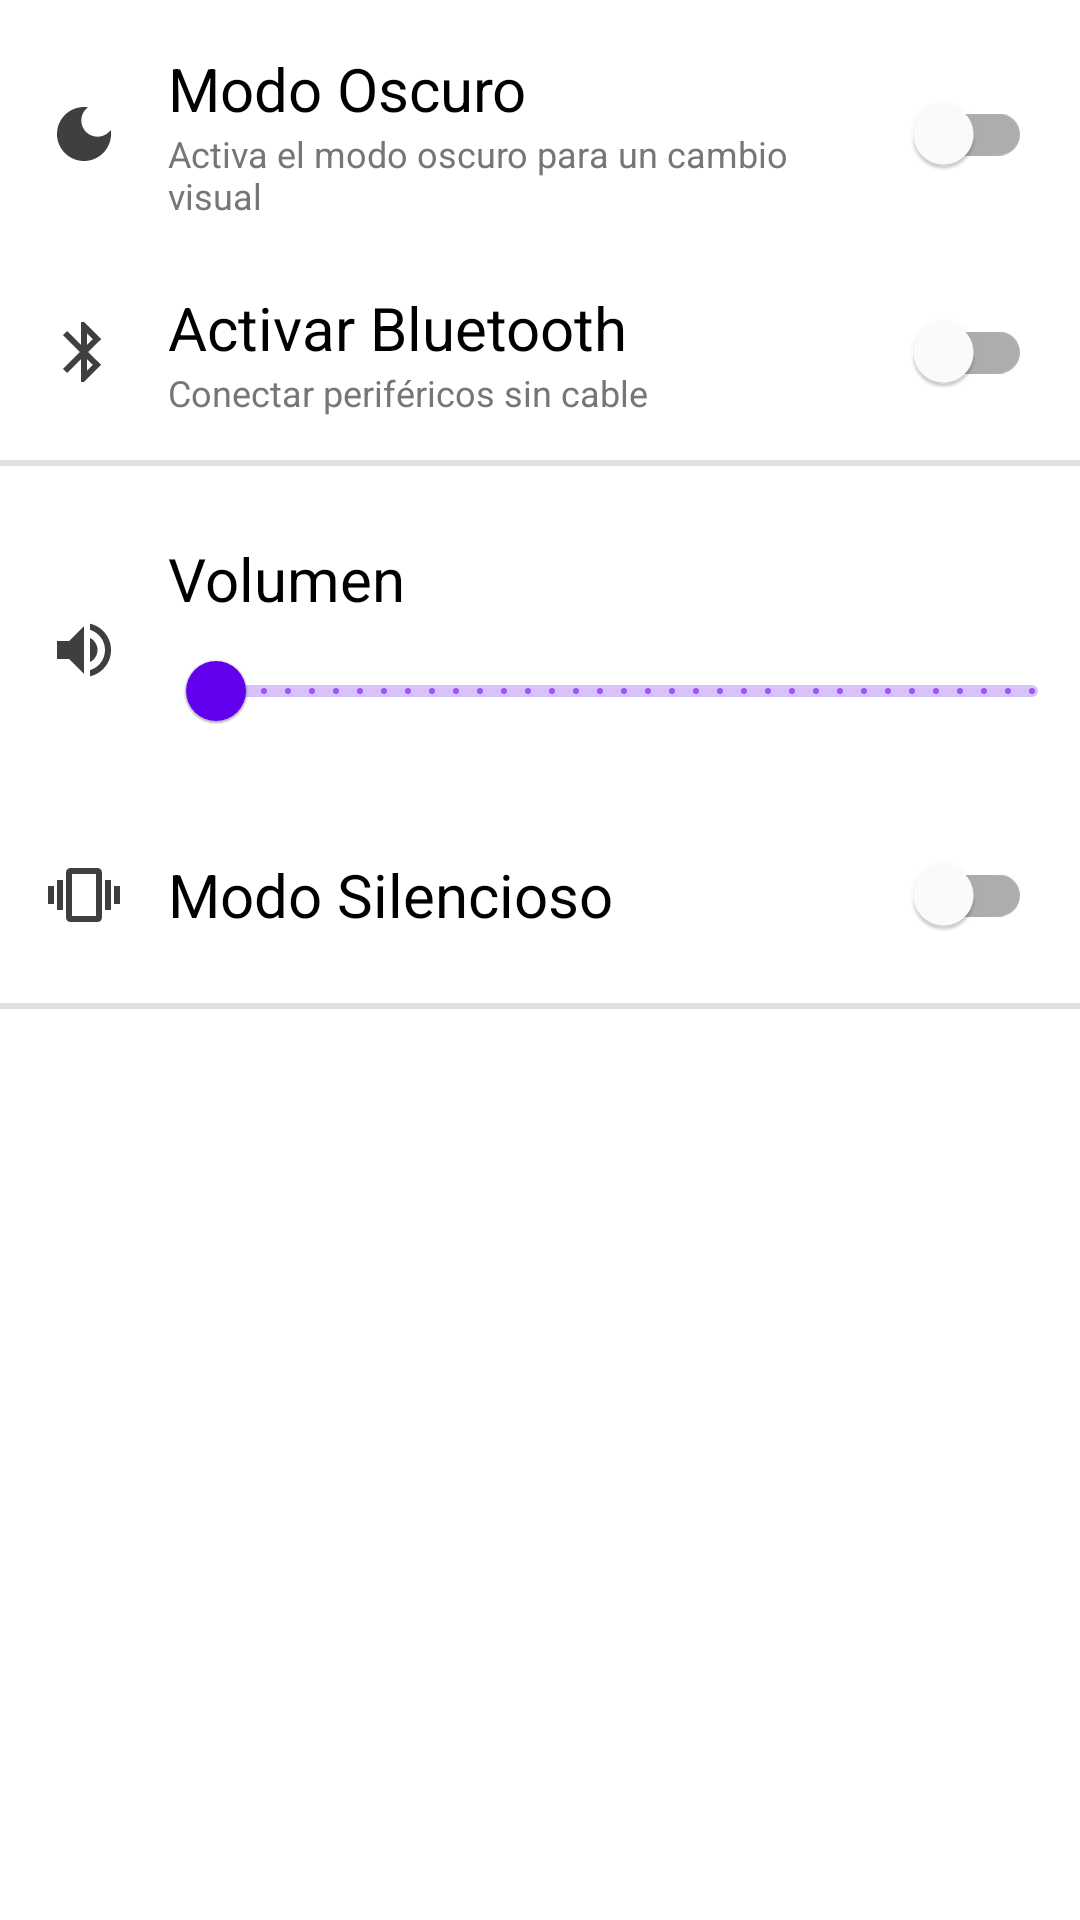

Layout XML and referenced resources for this Android screen:
<!-- AndroidManifest.xml: application theme Theme.AndroidPrimerProyecto -->
<!-- res/layout/activity_settings.xml -->
<?xml version="1.0" encoding="utf-8"?>
<LinearLayout xmlns:android="http://schemas.android.com/apk/res/android"
    xmlns:app="http://schemas.android.com/apk/res-auto"
    xmlns:tools="http://schemas.android.com/tools"
    android:layout_width="match_parent"
    android:layout_height="match_parent"
    android:orientation="vertical"
    tools:context=".Settings.SettingsActivity">

    <LinearLayout
        android:layout_width="match_parent"
        android:layout_height="wrap_content"
        android:gravity="center_vertical"
        android:orientation="horizontal"
        android:paddingTop="16dp">

        <ImageView
            android:layout_width="wrap_content"
            android:layout_height="wrap_content"
            android:layout_margin="16dp"
            android:src="@drawable/icon_dark_mode">

        </ImageView>

        <LinearLayout
            android:layout_width="0dp"
            android:layout_height="wrap_content"
            android:layout_weight="1"
            android:orientation="vertical">

            <TextView
                android:layout_width="wrap_content"
                android:layout_height="wrap_content"
                android:text="Modo Oscuro"
                android:textColor="@color/TitleColor"
                android:textSize="20sp">

            </TextView>

            <TextView
                android:layout_width="wrap_content"
                android:layout_height="wrap_content"
                android:text="Activa el modo oscuro para un cambio visual"
                android:textColor="@color/SubTitleColor"
                android:textSize="12sp">

            </TextView>

        </LinearLayout>

        <com.google.android.material.switchmaterial.SwitchMaterial
            android:id="@+id/switchDarkMode"
            android:layout_width="wrap_content"
            android:layout_height="wrap_content"
            android:layout_marginRight="16dp">

        </com.google.android.material.switchmaterial.SwitchMaterial>


    </LinearLayout>

    <LinearLayout
        android:layout_width="match_parent"
        android:layout_height="wrap_content"
        android:gravity="center_vertical"
        android:orientation="horizontal"
        android:paddingTop="16dp">

        <ImageView
            android:layout_width="wrap_content"
            android:layout_height="wrap_content"
            android:layout_margin="16dp"
            android:src="@drawable/icon_bluetooth">

        </ImageView>

        <LinearLayout
            android:layout_width="0dp"
            android:layout_height="wrap_content"
            android:layout_weight="1"
            android:orientation="vertical">

            <TextView
                android:layout_width="wrap_content"
                android:layout_height="wrap_content"
                android:text="Activar Bluetooth"
                android:textColor="@color/TitleColor"
                android:textSize="20sp">

            </TextView>

            <TextView
                android:layout_width="wrap_content"
                android:layout_height="wrap_content"
                android:text="Conectar periféricos sin cable"
                android:textSize="12sp"
                android:textColor="@color/SubTitleColor">

            </TextView>

        </LinearLayout>

        <com.google.android.material.switchmaterial.SwitchMaterial
            android:id="@+id/switchBluetooth"
            android:layout_width="wrap_content"
            android:layout_height="wrap_content"
            android:layout_marginRight="16dp">

        </com.google.android.material.switchmaterial.SwitchMaterial>


    </LinearLayout>


    <com.google.android.material.divider.MaterialDivider
        android:layout_width="match_parent"
        android:layout_height="2dp"
        android:layout_marginVertical="8dp">

    </com.google.android.material.divider.MaterialDivider>

    <LinearLayout
        android:layout_width="match_parent"
        android:layout_height="wrap_content"
        android:gravity="center_vertical"
        android:orientation="horizontal"
        android:paddingTop="16dp">

        <ImageView
            android:layout_width="wrap_content"
            android:layout_height="wrap_content"
            android:layout_margin="16dp"
            android:src="@drawable/icon_volume">

        </ImageView>

        <LinearLayout
            android:layout_width="0dp"
            android:layout_height="wrap_content"
            android:layout_weight="1"
            android:orientation="vertical">

            <TextView
                android:layout_width="wrap_content"
                android:layout_height="wrap_content"
                android:text="Volumen"
                android:textColor="@color/TitleColor"
                android:textSize="20sp">

            </TextView>

            <com.google.android.material.slider.RangeSlider
                android:id="@+id/rsVolume"
                android:layout_width="match_parent"
                android:layout_height="wrap_content"
                android:stepSize="1"
                android:valueFrom="0"
                android:valueTo="100">

            </com.google.android.material.slider.RangeSlider>


        </LinearLayout>


    </LinearLayout>

    <LinearLayout
        android:layout_width="match_parent"
        android:layout_height="wrap_content"
        android:gravity="center_vertical"
        android:orientation="horizontal"
        android:paddingTop="16dp">

        <ImageView
            android:layout_width="wrap_content"
            android:layout_height="wrap_content"
            android:layout_margin="16dp"
            android:src="@drawable/icon_vibration">

        </ImageView>

        <LinearLayout
            android:layout_width="0dp"
            android:layout_height="wrap_content"
            android:layout_weight="1"
            android:orientation="vertical">

            <TextView
                android:layout_width="wrap_content"
                android:layout_height="wrap_content"
                android:text="Modo Silencioso"
                android:textColor="@color/TitleColor"
                android:textSize="20sp">

            </TextView>


        </LinearLayout>

        <com.google.android.material.switchmaterial.SwitchMaterial
            android:id="@+id/switchvibration"
            android:layout_width="wrap_content"
            android:layout_height="wrap_content"
            android:layout_marginRight="16dp">

        </com.google.android.material.switchmaterial.SwitchMaterial>


    </LinearLayout>

    <com.google.android.material.divider.MaterialDivider
        android:layout_width="match_parent"
        android:layout_height="2dp"
        android:layout_marginVertical="8dp">

    </com.google.android.material.divider.MaterialDivider>


</LinearLayout>
<!-- resources referenced by this layout -->
<resources>
  <color name="SubTitleColor">#777676</color>
  <color name="TitleColor">#000000</color>
  <!-- drawable icon_bluetooth (drawable) -->
  <vector android:height="24dp" android:tint="#403E3E"
      android:viewportHeight="24" android:viewportWidth="24"
      android:width="24dp" xmlns:android="http://schemas.android.com/apk/res/android">
      <path android:fillColor="@android:color/white" android:pathData="M17.71,7.71L12,2h-1v7.59L6.41,5 5,6.41 10.59,12 5,17.59 6.41,19 11,14.41L11,22h1l5.71,-5.71 -4.3,-4.29 4.3,-4.29zM13,5.83l1.88,1.88L13,9.59L13,5.83zM14.88,16.29L13,18.17v-3.76l1.88,1.88z"/>
  </vector>
  <!-- drawable icon_dark_mode (drawable) -->
  <vector android:height="24dp" android:tint="#403E3E"
      android:viewportHeight="24" android:viewportWidth="24"
      android:width="24dp" xmlns:android="http://schemas.android.com/apk/res/android">
      <path android:fillColor="@android:color/white" android:pathData="M12,3c-4.97,0 -9,4.03 -9,9s4.03,9 9,9s9,-4.03 9,-9c0,-0.46 -0.04,-0.92 -0.1,-1.36c-0.98,1.37 -2.58,2.26 -4.4,2.26c-2.98,0 -5.4,-2.42 -5.4,-5.4c0,-1.81 0.89,-3.42 2.26,-4.4C12.92,3.04 12.46,3 12,3L12,3z"/>
  </vector>
  <!-- drawable icon_vibration (drawable) -->
  <vector android:height="24dp" android:tint="#403E3E"
      android:viewportHeight="24" android:viewportWidth="24"
      android:width="24dp" xmlns:android="http://schemas.android.com/apk/res/android">
      <path android:fillColor="@android:color/white" android:pathData="M0,15h2L2,9L0,9v6zM3,17h2L5,7L3,7v10zM22,9v6h2L24,9h-2zM19,17h2L21,7h-2v10zM16.5,3h-9C6.67,3 6,3.67 6,4.5v15c0,0.83 0.67,1.5 1.5,1.5h9c0.83,0 1.5,-0.67 1.5,-1.5v-15c0,-0.83 -0.67,-1.5 -1.5,-1.5zM16,19L8,19L8,5h8v14z"/>
  </vector>
  <!-- drawable icon_volume (drawable) -->
  <vector android:autoMirrored="true" android:height="24dp"
      android:tint="#403E3E" android:viewportHeight="24"
      android:viewportWidth="24" android:width="24dp" xmlns:android="http://schemas.android.com/apk/res/android">
      <path android:fillColor="@android:color/white" android:pathData="M3,9v6h4l5,5L12,4L7,9L3,9zM16.5,12c0,-1.77 -1.02,-3.29 -2.5,-4.03v8.05c1.48,-0.73 2.5,-2.25 2.5,-4.02zM14,3.23v2.06c2.89,0.86 5,3.54 5,6.71s-2.11,5.85 -5,6.71v2.06c4.01,-0.91 7,-4.49 7,-8.77s-2.99,-7.86 -7,-8.77z"/>
  </vector>
  <style name="Theme.AndroidPrimerProyecto" parent="Theme.MaterialComponents.DayNight.DarkActionBar">
          
          <item name="colorPrimary">@color/purple_500</item>
          <item name="colorPrimaryVariant">@color/purple_700</item>
          <item name="colorOnPrimary">@color/white</item>
          
          <item name="colorSecondary">@color/teal_200</item>
          <item name="colorSecondaryVariant">@color/teal_700</item>
          <item name="colorOnSecondary">@color/black</item>
          
          <item name="android:statusBarColor">?attr/colorPrimaryVariant</item>
          
      </style>
  <color name="purple_500">#FF6200EE</color>
  <color name="purple_700">#FF3700B3</color>
  <color name="white">#FFFFFFFF</color>
  <color name="teal_200">#FF03DAC5</color>
  <color name="teal_700">#FF018786</color>
  <color name="black">#FF000000</color>
</resources>
